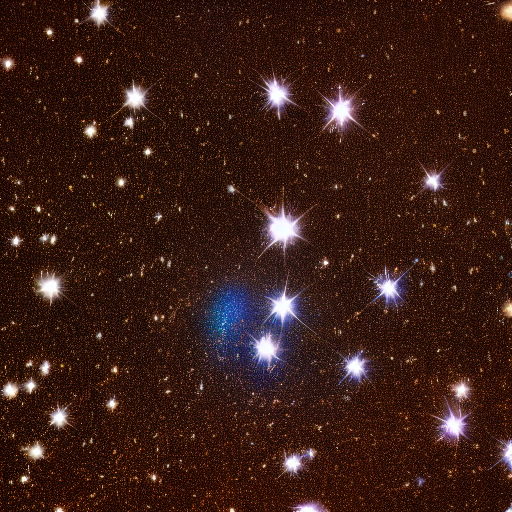
Generation parameters embedded in this image by AUTOMATIC1111 Stable Diffusion web UI or a fork of it (Forge, ...) (PNG 'parameters' text chunk):
Dwarf galaxy ballet of light, a cosmic performance as dwarf galaxies twirl and shimmer, casting radiant beams in the cosmic theater.
Steps: 20, Sampler: Euler a, CFG scale: 7, Seed: 2280496255, Size: 512x512, Model hash: 6ce0161689, Model: v1-5-pruned-emaonly